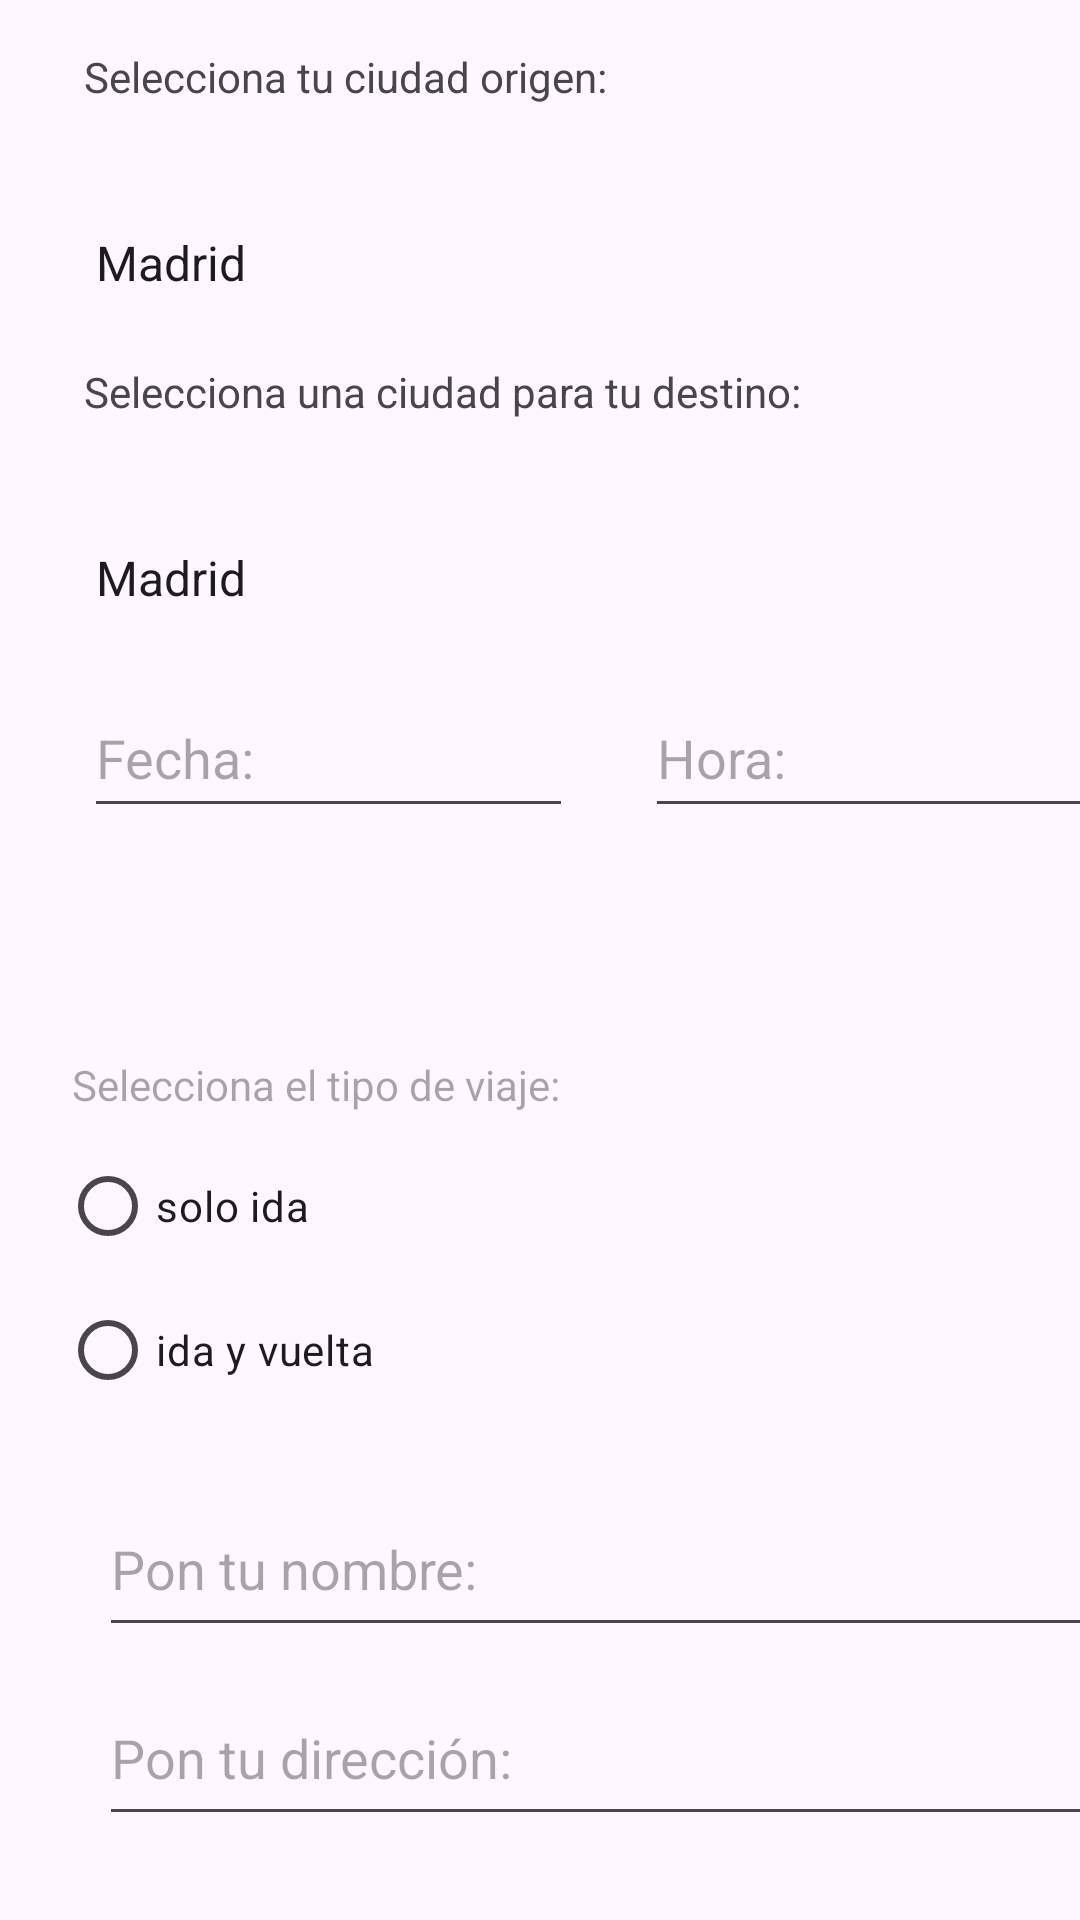

Layout XML and referenced resources for this Android screen:
<!-- AndroidManifest.xml: application theme Theme.EjercicioTaxiApp -->
<!-- res/layout/activity_recogida.xml -->
<?xml version="1.0" encoding="utf-8"?>
<androidx.constraintlayout.widget.ConstraintLayout xmlns:android="http://schemas.android.com/apk/res/android"
    xmlns:app="http://schemas.android.com/apk/res-auto"
    xmlns:tools="http://schemas.android.com/tools"
    android:layout_width="match_parent"
    android:layout_height="match_parent"
    tools:context=".RecogidaActivity">

    <TextView
        android:id="@+id/CiudadOrigen"
        android:layout_width="355dp"
        android:layout_height="38dp"
        android:layout_marginStart="28dp"
        android:layout_marginTop="16dp"
        android:text="Selecciona tu ciudad origen:"
        app:layout_constraintStart_toStartOf="parent"
        app:layout_constraintTop_toTopOf="parent" />

    <Spinner
        android:id="@+id/spinnerCiudadOrigen"
        android:layout_width="373dp"
        android:layout_height="51dp"
        android:layout_marginStart="24dp"
        android:layout_marginTop="8dp"
        android:entries="@array/ciudades2"
        app:layout_constraintStart_toStartOf="parent"
        app:layout_constraintTop_toBottomOf="@+id/CiudadOrigen" />

    <TextView
        android:id="@+id/CiudadesDestino"
        android:layout_width="355dp"
        android:layout_height="38dp"
        android:layout_marginStart="28dp"
        android:layout_marginTop="8dp"
        android:text="Selecciona una ciudad para tu destino:"
        app:layout_constraintStart_toStartOf="parent"
        app:layout_constraintTop_toBottomOf="@+id/spinnerCiudadOrigen" />

    <Spinner
        android:id="@+id/spinnerCiudades"
        android:layout_width="373dp"
        android:layout_height="51dp"
        android:layout_marginStart="24dp"
        android:layout_marginTop="8dp"
        android:entries="@array/ciudades2"
        app:layout_constraintStart_toStartOf="parent"
        app:layout_constraintTop_toBottomOf="@+id/CiudadesDestino" />

    <EditText
        android:id="@+id/editTextFecha"
        android:layout_width="163dp"
        android:layout_height="50dp"
        android:layout_marginStart="28dp"
        android:layout_marginTop="8dp"
        android:clickable="true"
        android:ems="10"
        android:focusable="false"
        android:hint="Fecha:"
        android:inputType="text"
        app:layout_constraintStart_toStartOf="parent"
        app:layout_constraintTop_toBottomOf="@+id/spinnerCiudades" />

    <EditText
        android:id="@+id/editTextHora"
        android:layout_width="163dp"
        android:layout_height="50dp"
        android:layout_marginStart="24dp"
        android:layout_marginTop="8dp"
        android:clickable="true"
        android:ems="10"
        android:focusable="false"
        android:hint="Hora:"
        android:inputType="text"
        app:layout_constraintStart_toEndOf="@+id/editTextFecha"
        app:layout_constraintTop_toBottomOf="@+id/spinnerCiudades" />

    
    

    <EditText
        android:id="@+id/editTextFechaVuelta"
        android:layout_width="163dp"
        android:layout_height="50dp"
        android:layout_marginStart="28dp"
        android:layout_marginTop="8dp"
        android:clickable="true"
        android:focusable="false"
        android:hint="Fecha de vuelta:"
        android:visibility="gone"
        app:layout_constraintStart_toStartOf="parent"
        app:layout_constraintTop_toBottomOf="@+id/editTextFecha" />


    <EditText
        android:id="@+id/editTextHoraVuelta"
        android:layout_width="163dp"
        android:layout_height="50dp"
        android:layout_marginStart="24dp"
        android:layout_marginTop="8dp"
        android:clickable="true"
        android:focusable="false"
        android:hint="Hora de vuelta:"
        android:visibility="gone"
        app:layout_constraintStart_toEndOf="@+id/editTextFechaVuelta"
        app:layout_constraintTop_toBottomOf="@+id/editTextHora" />

    <TextView
        android:id="@+id/TipoViaje"
        android:layout_width="352dp"
        android:layout_height="20dp"
        android:layout_marginStart="24dp"
        android:layout_marginTop="76dp"
        android:hint="Selecciona el tipo de viaje:"
        app:layout_constraintStart_toStartOf="parent"
        app:layout_constraintTop_toBottomOf="@+id/editTextFecha" />

    <RadioGroup
        android:id="@+id/opciones"
        android:layout_width="356dp"
        android:layout_height="109dp"
        android:layout_marginStart="20dp"
        android:layout_marginTop="6dp"
        app:layout_constraintStart_toStartOf="parent"
        app:layout_constraintTop_toBottomOf="@+id/TipoViaje">

        <RadioButton
            android:id="@+id/ida"
            android:layout_width="match_parent"
            android:layout_height="wrap_content"
            android:text="solo ida" />

        <RadioButton
            android:id="@+id/idaYvuelta"
            android:layout_width="match_parent"
            android:layout_height="wrap_content"
            android:text="ida y vuelta" />

    </RadioGroup>

    <EditText
        android:id="@+id/editTextNombre"
        android:layout_width="353dp"
        android:layout_height="55dp"
        android:layout_marginStart="33dp"
        android:layout_marginTop="7dp"
        android:ems="10"
        android:hint="Pon tu nombre:"
        android:inputType="text"
        app:layout_constraintStart_toStartOf="parent"
        app:layout_constraintTop_toBottomOf="@+id/opciones" />

    <EditText
        android:id="@+id/editTextDirección"
        android:layout_width="353dp"
        android:layout_height="55dp"
        android:layout_marginStart="33dp"
        android:layout_marginTop="8dp"
        android:ems="10"
        android:hint="Pon tu dirección:"
        android:inputType="text"
        app:layout_constraintStart_toStartOf="parent"
        app:layout_constraintTop_toBottomOf="@+id/editTextNombre" />

    <EditText
        android:id="@+id/editTextDni"
        android:layout_width="353dp"
        android:layout_height="53dp"
        android:layout_marginStart="33dp"
        android:layout_marginTop="12dp"
        android:ems="10"
        android:hint="Pon tu DNI (obligatorio):"
        android:inputType="text"
        app:layout_constraintStart_toStartOf="parent"
        app:layout_constraintTop_toBottomOf="@+id/editTextDirección" />

    <Button
        android:id="@+id/button"
        android:layout_width="wrap_content"
        android:layout_height="wrap_content"
        android:layout_marginStart="31dp"
        android:layout_marginTop="9dp"
        android:text="Finalizar"
        app:layout_constraintStart_toStartOf="parent"
        app:layout_constraintTop_toBottomOf="@+id/editTextDni" />

</androidx.constraintlayout.widget.ConstraintLayout>
<!-- resources referenced by this layout -->
<resources>
  <string-array name="ciudades2">
          <item>Madrid</item>
          <item>Santander</item>
          <item>Santiago</item>
      </string-array>
  <style name="Theme.EjercicioTaxiApp" parent="Base.Theme.EjercicioTaxiApp" />
  <style name="Base.Theme.EjercicioTaxiApp" parent="Theme.Material3.DayNight.NoActionBar">
          
          
      </style>
</resources>
